Run: headless pygame with SDL's dummy video driver; simulated clock (each Clock.tick advances the game by its frame time, no real sleeping); random seed 0; keys injected as events and as key.get_pressed() state; no mouse input.
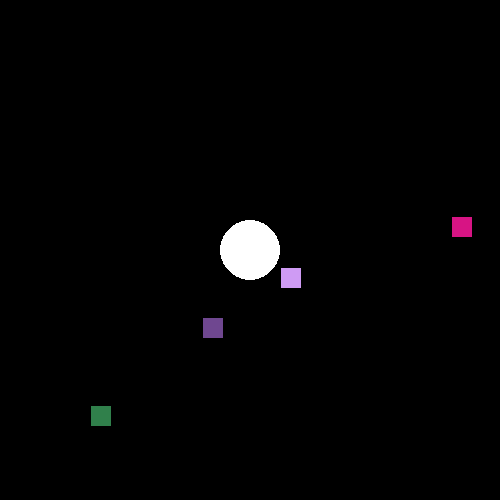
Frame 1 of 4 · flips 1–60 · no input
Frame 2 of 4 · flips 61–180 · tapped SPACE, RETURN · held RIGHT (→), D · screen unchanged from frame 1, image omitted
Frame 3 of 4 · flips 181–300 · held DOWN (↓), S · screen unchanged from frame 2, image omitted
Frame 4 of 4 · flips 301–420 · held LEFT (←), A, UP (↑), W · screen unchanged from frame 3, image omitted

The pygame program that drew these frames:

# from .bot import Bot
# from .core_controller import CoreController
import pygame 
from pygame.locals import *
from sys import exit
from random import *

screen = pygame.display.set_mode((500, 500), 0,32)
pygame.display.set_caption("Crypto Bot Colony")

class Bot:
    def __init__(self):
        self.pos = (randint(20,480), randint(20,480))
        self.color = (randint(0,255), randint(0,255), randint(0,255))
        self.size = ((20,20))

    def draw(self):
        pygame.draw.rect(screen, self.color, Rect(self.pos, self.size))


class CoreController:
    def draw(self):
        pygame.draw.circle(screen, (255, 255, 255), (250, 250), 30)


class Visualiser:
    def __init__(self, coreController):
        self.coreController = coreController
        self.bots = [] 
        pygame.init()
        # for i in range(10):
        #     self.bots.append(Bot())

    def addBot(self):
        self.bots.append(Bot())

    def run(self):
        pygame.init()
        while True:
            for event in pygame.event.get():
                if event.type == QUIT:
                    exit()
            screen.lock()
            CoreController().draw()
            for bot in self.bots:
                bot.draw()
            screen.unlock()
            pygame.display.update()


cs = CoreController #create corecontroller
vis = Visualiser(cs) #add it to the visualizer
vis.addBot() #add bots to visualixer bot list
vis.addBot()
vis.addBot()
vis.addBot()
vis.run() # run visulaizer

# class Visualiser:
#     def __init__(self):
#         self.mainDisplay = None
#         self.logTitle = "visualiser"

#     def initialise(self):
#         screen = (800, 600)
#         pg.init()
#         pg.display.set_caption('Crypto Bot Colony')
#         self.mainDisplay = pg.display.set_mode(screen)
#         displayer = pg.Surface(screen)

#     def drawBot(self, bot):
#         self.mainDisplay.set_at((bot.xpos, bot.ypos), (255, 255, 255))

#     def eraseBot(self, bot):
#         self.mainDisplay.set_at((bot.xpos, bot.ypos), (0, 0, 0))

# class Visualiser:
#     def __init__(self):
#         self.WIDTH, self.HEIGHT = 500, 500
#         self.WIN = pygame.display.set_mode((self.WIDTH, self.HEIGHT))
#         pygame.display.set_caption("Visualization")  # window name
#         self.WHITE = (255, 255, 255)
#         self.FPS = 10
#         self.main()

#     def draw_window(self):
#         self.WIN.fill(self.WHITE)
#         pygame.draw.circle(self.WIN, (0, 255, 0), (250, 250), 30)
#         self.draw_bot()
#         pygame.display.update()

#     # def draw_bot(self):
#     #     bot_coordinate = (100, 100)
#     #     surf = pygame.Surface((50, 50))
#     #     surf.fill((0, 0, 0))
#     #     rect = surf.get_rect()
#     #     self.WIN.blit(surf, (self.WIDTH/2, self.HEIGHT/2))
#     #     pygame.display.flip()

#     def draw_bot(self):
#         bot_coordinate = (random.randint(0, 500), random.randint(0, 500))
#         # bot = pygame.draw.circle(self.WIN, (0, 0, 0), bot_coordinate, 10)
#         bot = pygame.Surface((10, 10))
#         bot.fill((0, 0, 0))
#         rect = bot.get_rect()
#         self.WIN.blit(bot, bot_coordinate)
#         pygame.display.flip()

#     def main(self):
#         clock = pygame.time.Clock()
#         run = True
#         while run:
#             clock.tick(self.FPS)  # Never go over 60 fps
#             for event in pygame.event.get():
#                 if event.type == pygame.QUIT:
#                     run = False
#             self.draw_window()
#         pygame.quit()


# vis = Visualiser()
